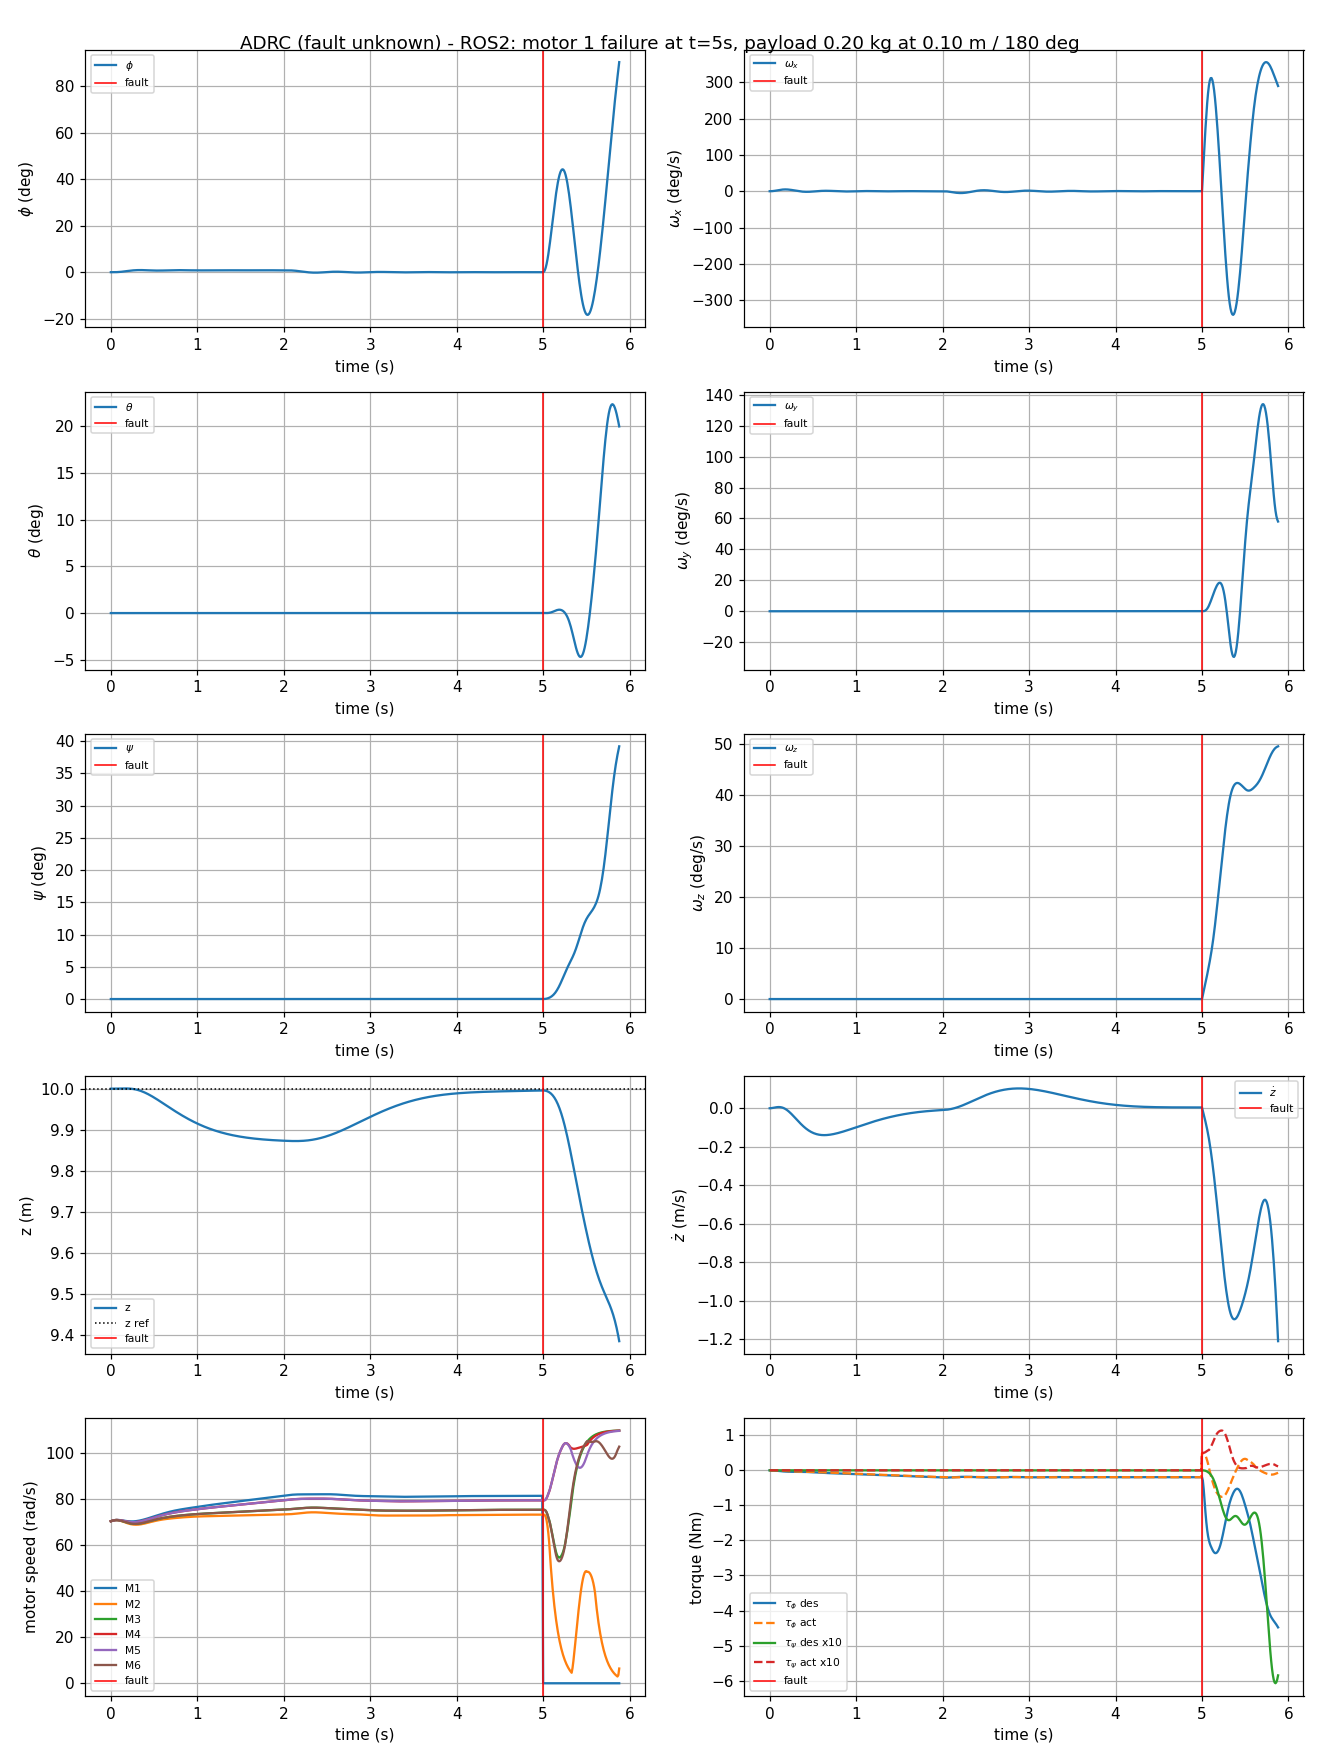

The table this chart was drawn from, first rows:
t, phi, theta, psi, p, q, r, z, zdot, w1, w2, w3, w4, w5, w6, tau_phi_d, tau_theta_d, tau_psi_d, T_d, tau_phi, tau_theta, tau_psi, T
0.000000, 0.000000, 0.000000, 0.000000, 0.000000, 0.000000, 0.000000, 10, 0.000000, 70.44, 70.44, 70.44, 70.44, 70.44, 70.44, 0.000000, 0.000000, 0.000000, 9.692, 0.000000, 0.000000, 0.000000, 9.319
0.01, 0.000000, -0.000000, -0.000000, 0.000000, -0.000000, -0.000000, 10, 0.000188, 70.58, 70.58, 70.58, 70.58, 70.58, 70.58, -0.000000, 0.000000, 0.000000, 9.695, 0.000000, 0.000000, -0.000000, 9.355
0.02, 0.000007, -0.000000, -0.000000, 0.001422, -0.000000, -0.000000, 10, 0.000626, 70.7, 70.7, 70.7, 70.7, 70.7, 70.7, -0.000178, 0.000000, 0.000000, 9.675, 0.000000, 0.000000, -0.000000, 9.387
0.03, 0.000035, -0.000000, -0.000000, 0.004249, -0.000000, -0.000000, 10, 0.001273, 70.8, 70.8, 70.8, 70.8, 70.8, 70.8, -0.000824, 0.000000, 0.000000, 9.638, -0.000017, 0.000000, -0.000000, 9.414
0.04, 0.000099, -0.000000, -0.000000, 0.008422, -0.000000, -0.000000, 10, 0.002070, 70.88, 70.88, 70.88, 70.88, 70.88, 70.88, -0.002066, 0.000000, 0.000000, 9.589, -0.000093, 0.000000, -0.000000, 9.435
0.05, 0.000210, -0.000000, -0.000000, 0.01381, -0.000000, -0.000000, 10, 0.002950, 70.94, 70.93, 70.93, 70.94, 70.94, 70.93, -0.003888, 0.000000, 0.000000, 9.533, -0.000279, 0.000000, -0.000000, 9.45
0.06, 0.000381, -0.000000, -0.000000, 0.02023, -0.000000, -0.000000, 10, 0.003844, 70.98, 70.95, 70.96, 70.97, 70.97, 70.96, -0.006182, 0.000000, 0.000000, 9.472, -0.000621, 0.000000, -0.000000, 9.458
0.07, 0.000620, -0.000000, -0.000000, 0.02742, -0.000000, -0.000000, 10, 0.004681, 71, 70.94, 70.96, 70.98, 70.98, 70.96, -0.008808, -0.000000, 0.000000, 9.409, -0.001150, 0.000000, -0.000000, 9.459
0.08, 0.000933, 0.000000, -0.000000, 0.0351, -0.000000, -0.000000, 10, 0.005397, 71, 70.91, 70.93, 70.97, 70.97, 70.93, -0.01163, -0.000000, 0.000000, 9.347, -0.001881, 0.000000, -0.000000, 9.454
0.09, 0.001325, 0.000000, -0.000000, 0.04298, -0.000000, -0.000000, 10, 0.005930, 70.98, 70.85, 70.88, 70.95, 70.95, 70.88, -0.01452, -0.000000, 0.000000, 9.288, -0.002813, -0.000000, -0.000000, 9.444
0.1, 0.001795, 0.000000, -0.000000, 0.05078, -0.000000, -0.000000, 10, 0.006229, 70.95, 70.77, 70.81, 70.9, 70.9, 70.81, -0.01741, -0.000000, 0.000000, 9.232, -0.003936, -0.000000, -0.000000, 9.429
0.11, 0.002342, -0.000000, -0.000000, 0.05824, -0.000000, -0.000000, 10, 0.006249, 70.91, 70.67, 70.73, 70.85, 70.85, 70.73, -0.02022, 0.000000, 0.000000, 9.181, -0.005230, -0.000000, -0.000000, 9.41
0.12, 0.002960, -0.000000, -0.000000, 0.06514, -0.000000, -0.000000, 10, 0.005955, 70.86, 70.55, 70.63, 70.78, 70.78, 70.63, -0.02291, 0.000000, 0.000000, 9.136, -0.006672, 0.000000, -0.000000, 9.388
0.13, 0.003644, -0.000000, -0.000000, 0.07128, -0.000000, -0.000000, 10, 0.005318, 70.8, 70.42, 70.52, 70.71, 70.71, 70.52, -0.02547, 0.000000, 0.000000, 9.096, -0.008237, 0.000000, -0.000000, 9.364
0.14, 0.004385, -0.000000, -0.000000, 0.07651, -0.000000, -0.000000, 10, 0.004321, 70.74, 70.29, 70.4, 70.63, 70.63, 70.4, -0.02787, 0.000000, 0.000000, 9.063, -0.009899, 0.000000, -0.000000, 9.338
0.15, 0.005173, -0.000000, -0.000000, 0.08071, -0.000000, -0.000000, 10, 0.002953, 70.68, 70.15, 70.28, 70.55, 70.55, 70.28, -0.03011, 0.000000, 0.000000, 9.036, -0.01163, 0.000000, -0.000000, 9.312
0.16, 0.005998, -0.000000, -0.000000, 0.0838, -0.000000, -0.000000, 10, 0.001210, 70.62, 70.01, 70.16, 70.47, 70.47, 70.16, -0.03216, 0.000000, 0.000000, 9.016, -0.01341, 0.000000, -0.000000, 9.286
0.17, 0.006848, -0.000000, -0.000000, 0.08573, -0.000000, -0.000000, 10, -0.000904, 70.57, 69.87, 70.04, 70.39, 70.39, 70.04, -0.03404, 0.000000, 0.000000, 9.002, -0.01522, 0.000000, -0.000000, 9.26
0.18, 0.007711, -0.000000, -0.000000, 0.08648, -0.000000, -0.000000, 10, -0.003378, 70.52, 69.73, 69.93, 70.32, 70.32, 69.93, -0.03574, 0.000000, 0.000000, 8.994, -0.01704, 0.000000, -0.000000, 9.235
0.19, 0.008576, -0.000000, -0.000000, 0.08606, -0.000000, -0.000000, 10, -0.006198, 70.47, 69.6, 69.82, 70.25, 70.25, 69.82, -0.03724, 0.000000, 0.000000, 8.992, -0.01884, 0.000000, -0.000000, 9.212
0.2, 0.009431, -0.000000, -0.000000, 0.08451, -0.000000, -0.000000, 10, -0.009345, 70.43, 69.48, 69.72, 70.19, 70.19, 69.72, -0.03855, 0.000000, 0.000000, 8.995, -0.02061, 0.000000, -0.000000, 9.191
0.21, 0.01026, -0.000000, -0.000000, 0.08188, -0.000000, -0.000000, 10, -0.0128, 70.4, 69.37, 69.63, 70.14, 70.14, 69.63, -0.03968, 0.000000, 0.000000, 9.003, -0.02233, 0.000000, -0.000000, 9.172
0.22, 0.01107, -0.000000, -0.000000, 0.07824, -0.000000, -0.000000, 10, -0.01652, 70.38, 69.27, 69.55, 70.1, 70.1, 69.55, -0.04064, 0.000000, 0.000000, 9.016, -0.024, 0.000000, -0.000000, 9.156
0.23, 0.01183, -0.000000, -0.000000, 0.0737, -0.000000, -0.000000, 10, -0.0205, 70.36, 69.18, 69.48, 70.07, 70.07, 69.48, -0.04142, 0.000000, 0.000000, 9.034, -0.02559, 0.000000, -0.000000, 9.143
0.24, 0.01254, -0.000000, -0.000000, 0.06836, -0.000000, -0.000000, 10, -0.0247, 70.36, 69.1, 69.42, 70.05, 70.05, 69.42, -0.04205, 0.000000, 0.000000, 9.054, -0.02711, 0.000000, -0.000000, 9.132
0.25, 0.0132, -0.000000, -0.000000, 0.06234, -0.000000, -0.000000, 10, -0.02908, 70.36, 69.04, 69.37, 70.03, 70.03, 69.37, -0.04253, 0.000000, 0.000000, 9.079, -0.02854, 0.000000, -0.000000, 9.125
0.26, 0.01379, -0.000000, -0.000000, 0.05577, -0.000000, -0.000000, 9.999, -0.03363, 70.38, 68.99, 69.34, 70.03, 70.03, 69.34, -0.04289, 0.000000, 0.000000, 9.106, -0.02987, 0.000000, -0.000000, 9.12
0.27, 0.01431, -0.000000, -0.000000, 0.04878, -0.000000, -0.000000, 9.999, -0.0383, 70.4, 68.96, 69.32, 70.04, 70.04, 69.32, -0.04314, 0.000000, 0.000000, 9.136, -0.03111, 0.000000, -0.000000, 9.119
0.28, 0.01477, -0.000000, -0.000000, 0.04151, -0.000000, -0.000000, 9.998, -0.04306, 70.43, 68.94, 69.31, 70.06, 70.06, 69.31, -0.0433, 0.000000, 0.000000, 9.167, -0.03225, 0.000000, -0.000000, 9.121
0.29, 0.01514, -0.000000, -0.000000, 0.03408, -0.000000, -0.000000, 9.998, -0.04789, 70.47, 68.93, 69.32, 70.09, 70.09, 69.32, -0.04338, 0.000000, 0.000000, 9.201, -0.0333, 0.000000, -0.000000, 9.125
0.3, 0.01545, -0.000000, -0.000000, 0.02664, -0.000000, -0.000000, 9.997, -0.05276, 70.52, 68.94, 69.34, 70.13, 70.13, 69.34, -0.04342, 0.000000, 0.000000, 9.236, -0.03426, 0.000000, -0.000000, 9.132
0.31, 0.01568, -0.000000, -0.000000, 0.01931, -0.000000, -0.000000, 9.997, -0.05763, 70.58, 68.95, 69.36, 70.18, 70.18, 69.36, -0.04344, 0.000000, 0.000000, 9.272, -0.03513, 0.000000, -0.000000, 9.142
0.32, 0.01584, -0.000000, -0.000000, 0.0122, -0.000000, -0.000000, 9.996, -0.06248, 70.64, 68.98, 69.4, 70.23, 70.23, 69.4, -0.04344, 0.000000, 0.000000, 9.309, -0.03591, 0.000000, -0.000000, 9.154
0.33, 0.01593, -0.000000, -0.000000, 0.005424, -0.000000, -0.000000, 9.996, -0.0673, 70.71, 69.02, 69.45, 70.3, 70.3, 69.45, -0.04344, -0.000000, 0.000000, 9.346, -0.03662, 0.000000, -0.000000, 9.169
0.34, 0.01595, -0.000000, -0.000000, -0.000921, -0.000000, -0.000000, 9.995, -0.07205, 70.79, 69.07, 69.51, 70.37, 70.37, 69.51, -0.04348, -0.000000, 0.000000, 9.384, -0.03727, 0.000000, -0.000000, 9.186
0.35, 0.01591, -0.000000, -0.000000, -0.006750, -0.000000, -0.000000, 9.994, -0.07671, 70.88, 69.13, 69.57, 70.44, 70.44, 69.57, -0.04356, -0.000000, 0.000000, 9.422, -0.03785, 0.000000, -0.000000, 9.205
0.36, 0.01582, -0.000000, -0.000000, -0.01199, -0.000000, -0.000000, 9.993, -0.08127, 70.97, 69.2, 69.64, 70.53, 70.53, 69.64, -0.04369, -0.000000, 0.000000, 9.459, -0.03839, 0.000000, -0.000000, 9.225
0.37, 0.01568, -0.000000, -0.000000, -0.01659, -0.000000, -0.000000, 9.993, -0.0857, 71.06, 69.27, 69.72, 70.62, 70.62, 69.72, -0.0439, -0.000000, 0.000000, 9.496, -0.03889, -0.000000, -0.000000, 9.247
0.38, 0.01549, 0.000000, -0.000000, -0.02049, -0.000000, -0.000000, 9.992, -0.09, 71.16, 69.35, 69.81, 70.71, 70.71, 69.81, -0.04418, -0.000000, 0.000000, 9.533, -0.03936, -0.000000, -0.000000, 9.271
0.39, 0.01527, 0.000000, -0.000000, -0.02368, -0.000000, -0.000000, 9.991, -0.09415, 71.26, 69.44, 69.9, 70.81, 70.81, 69.9, -0.04456, -0.000000, 0.000000, 9.569, -0.03981, -0.000000, 0.000000, 9.296
0.4, 0.01502, 0.000000, -0.000000, -0.02613, -0.000000, -0.000000, 9.99, -0.09814, 71.37, 69.52, 69.99, 70.91, 70.91, 69.99, -0.04503, -0.000000, 0.000000, 9.604, -0.04026, -0.000000, 0.000000, 9.322
0.41, 0.01475, 0.000000, -0.000000, -0.02785, -0.000000, -0.000000, 9.989, -0.1019, 71.48, 69.62, 70.09, 71.02, 71.02, 70.09, -0.0456, -0.000000, 0.000000, 9.639, -0.04071, -0.000000, 0.000000, 9.348
0.42, 0.01447, 0.000000, -0.000000, -0.02885, -0.000000, -0.000000, 9.988, -0.1056, 71.59, 69.71, 70.19, 71.13, 71.13, 70.19, -0.04628, -0.000000, 0.000000, 9.672, -0.04117, -0.000000, 0.000000, 9.376
0.43, 0.01418, 0.000000, -0.000000, -0.02914, -0.000000, -0.000000, 9.987, -0.109, 71.71, 69.81, 70.29, 71.24, 71.24, 70.29, -0.04707, -0.000000, 0.000000, 9.705, -0.04165, -0.000000, 0.000000, 9.404
0.44, 0.01389, 0.000000, -0.000000, -0.02877, -0.000000, -0.000000, 9.986, -0.1123, 71.82, 69.9, 70.39, 71.35, 71.35, 70.39, -0.04795, -0.000000, 0.000000, 9.737, -0.04216, -0.000000, 0.000000, 9.432
0.45, 0.01361, 0.000000, -0.000000, -0.02778, -0.000000, -0.000000, 9.984, -0.1154, 71.94, 70, 70.49, 71.46, 71.46, 70.49, -0.04894, -0.000000, 0.000000, 9.767, -0.0427, -0.000000, 0.000000, 9.461
0.46, 0.01334, 0.000000, -0.000000, -0.02623, -0.000000, -0.000000, 9.983, -0.1182, 72.06, 70.1, 70.59, 71.58, 71.58, 70.59, -0.05003, -0.000000, 0.000000, 9.797, -0.04329, -0.000000, 0.000000, 9.49
0.47, 0.01309, 0.000000, -0.000000, -0.02417, -0.000000, -0.000000, 9.982, -0.1209, 72.18, 70.19, 70.7, 71.69, 71.69, 70.7, -0.0512, -0.000000, 0.000000, 9.825, -0.04392, -0.000000, 0.000000, 9.519
0.48, 0.01286, 0.000000, -0.000000, -0.02168, -0.000000, -0.000000, 9.981, -0.1234, 72.3, 70.29, 70.8, 71.81, 71.81, 70.8, -0.05245, -0.000000, 0.000000, 9.853, -0.04461, -0.000000, 0.000000, 9.548
0.49, 0.01266, 0.000000, -0.000000, -0.01883, -0.000000, -0.000000, 9.98, -0.1257, 72.43, 70.38, 70.9, 71.92, 71.92, 70.9, -0.05378, -0.000000, 0.000000, 9.879, -0.04534, -0.000000, 0.000000, 9.577
0.5, 0.01249, 0.000000, -0.000000, -0.01568, -0.000000, -0.000000, 9.978, -0.1278, 72.55, 70.47, 70.99, 72.04, 72.04, 70.99, -0.05517, -0.000000, 0.000000, 9.904, -0.04614, -0.000000, 0.000000, 9.605
0.51, 0.01235, 0.000000, -0.000000, -0.01233, -0.000000, -0.000000, 9.977, -0.1297, 72.67, 70.56, 71.09, 72.15, 72.15, 71.09, -0.05661, -0.000000, 0.000000, 9.929, -0.04698, -0.000000, 0.000000, 9.633
0.52, 0.01224, 0.000000, -0.000000, -0.008838, -0.000000, -0.000000, 9.976, -0.1314, 72.79, 70.64, 71.18, 72.26, 72.26, 71.18, -0.0581, 0.000000, 0.000000, 9.952, -0.04789, -0.000000, 0.000000, 9.661
0.53, 0.01218, 0.000000, -0.000000, -0.005287, -0.000000, -0.000000, 9.974, -0.133, 72.92, 70.72, 71.28, 72.37, 72.37, 71.28, -0.05961, 0.000000, 0.000000, 9.974, -0.04885, -0.000000, 0.000000, 9.689
0.54, 0.01214, 0.000000, -0.000000, -0.001748, -0.000000, -0.000000, 9.973, -0.1344, 73.04, 70.8, 71.37, 72.48, 72.48, 71.37, -0.06115, 0.000000, 0.000000, 9.996, -0.04986, -0.000000, 0.000000, 9.716
0.55, 0.01214, 0.000000, -0.000000, 0.001711, -0.000000, -0.000000, 9.972, -0.1356, 73.16, 70.87, 71.45, 72.59, 72.59, 71.45, -0.06269, 0.000000, 0.000000, 10.02, -0.05092, -0.000000, 0.000000, 9.742
0.56, 0.01218, 0.000000, -0.000000, 0.005025, -0.000000, -0.000000, 9.97, -0.1366, 73.28, 70.95, 71.54, 72.7, 72.7, 71.54, -0.06423, 0.000000, 0.000000, 10.04, -0.05203, -0.000000, 0.000000, 9.768
0.57, 0.01224, 0.000000, -0.000000, 0.008138, -0.000000, -0.000000, 9.969, -0.1375, 73.39, 71.02, 71.62, 72.81, 72.81, 71.62, -0.06576, 0.000000, 0.000000, 10.06, -0.05318, -0.000000, -0.000000, 9.794
0.58, 0.01234, 0.000000, -0.000000, 0.011, -0.000000, -0.000000, 9.968, -0.1382, 73.51, 71.08, 71.7, 72.91, 72.91, 71.7, -0.06727, 0.000000, 0.000000, 10.07, -0.05436, 0.000000, -0.000000, 9.818
0.59, 0.01247, -0.000000, -0.000000, 0.01356, -0.000000, -0.000000, 9.966, -0.1388, 73.62, 71.15, 71.77, 73.01, 73.01, 71.77, -0.06874, 0.000000, 0.000000, 10.09, -0.05558, 0.000000, -0.000000, 9.843
... 529 more rows
